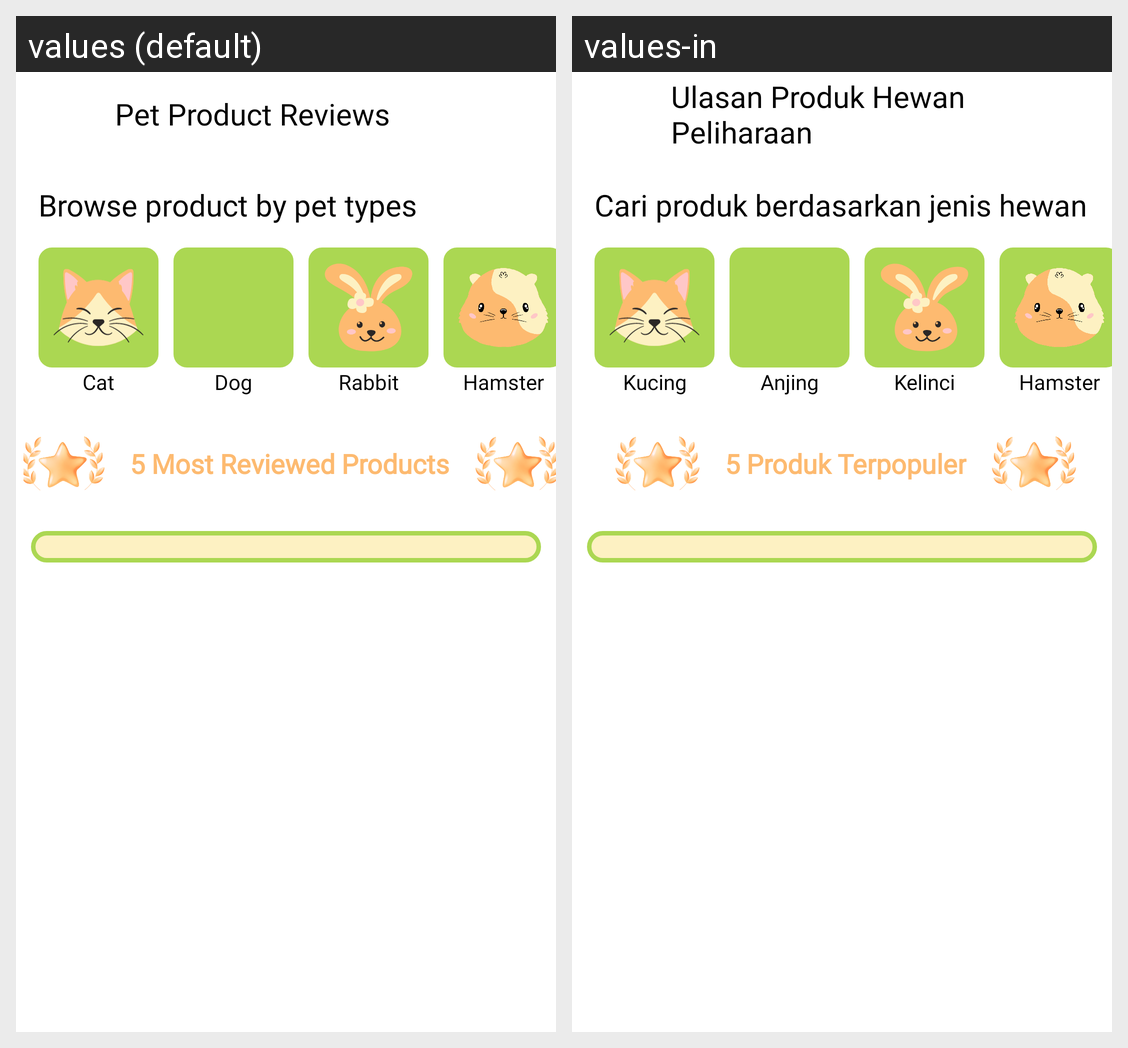

This grid shows one Android layout under two languages. Give, for every string resource on the screen, its name, the default text and each shown locale's text.
Android screen res/layout/activity_review_homepage.xml rendered under 2 locales, left to right: values (default), values-in. Device: Nexus 5 (rendered at 1080×1920; each locale shown at half size, 540×960, under a caption strip naming it); theme Theme.PetDiary.
Strings drawn on this screen, with the default value and each locale's value (text and hints the layout hard-codes, and strings that could not be matched under every locale, appear in the picture but are not listed):

toolbar_Product_Reviews
  values: Pet Product Reviews
  values-in: Ulasan Produk Hewan Peliharaan

browse_product_by_pet_types
  values: Browse product by pet types
  values-in: Cari produk berdasarkan jenis hewan

cat
  values: Cat
  values-in: Kucing

dog
  values: Dog
  values-in: Anjing

rabbit
  values: Rabbit
  values-in: Kelinci

hamster
  values: Hamster
  values-in: Hamster

most_reviews_products
  values: 5 Most Reviewed Products
  values-in: 5 Produk Terpopuler
